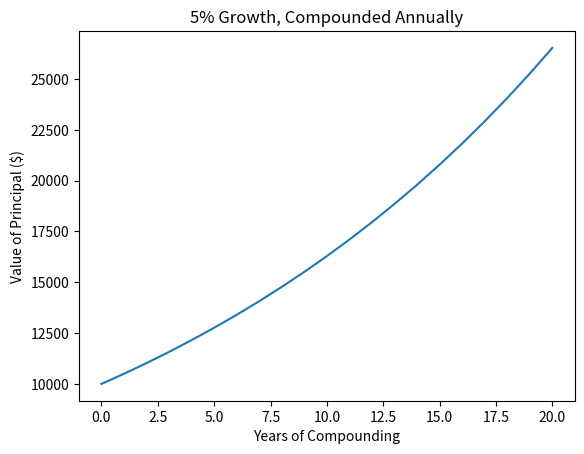

Recreate this plot in Python.
# 13.1 Plotting Using Matplotlib
import matplotlib.pyplot as plt

# Code from page 260
principal = 10000 # initial investment
interest_rate = 0.05
years = 20

values = []
for i in range(years + 1):
    values.append(principal)
    principal += principal * interest_rate

plt.plot(values)

plt.title('5% Growth, Compounded Annually')
plt.xlabel('Years of Compounding')
plt.ylabel('Value of Principal ($)')